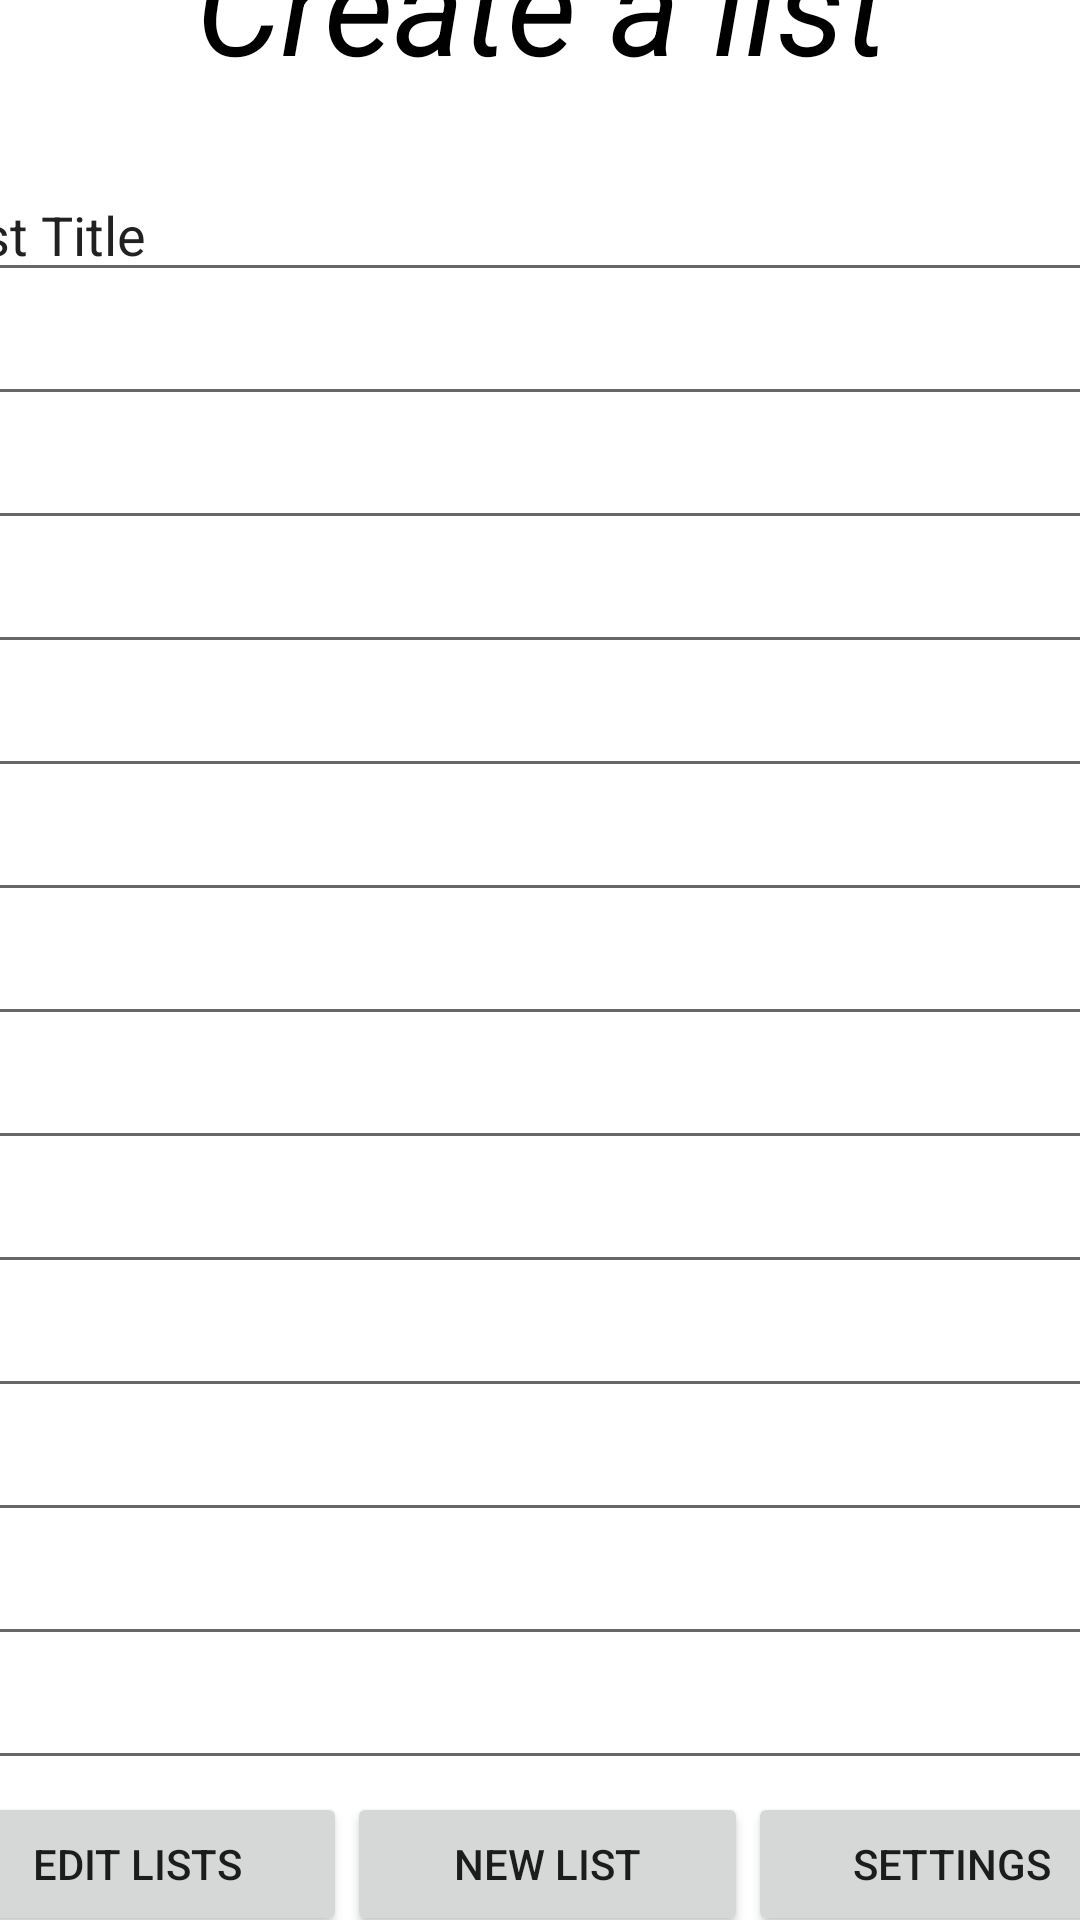

Here is an Android app screen rendered from its layout file. Give the layout XML and the strings, colors and styles it references.
<!-- AndroidManifest.xml: application theme Theme.Listlessly -->
<!-- res/layout/activity_list_creation.xml -->
<?xml version="1.0" encoding="utf-8"?>
<androidx.constraintlayout.widget.ConstraintLayout xmlns:android="http://schemas.android.com/apk/res/android"
    xmlns:app="http://schemas.android.com/apk/res-auto"
    xmlns:tools="http://schemas.android.com/tools"
    android:layout_width="match_parent"
    android:layout_height="match_parent"
    tools:context=".ListCreation">

    <LinearLayout
        android:layout_width="409dp"
        android:layout_height="729dp"
        android:orientation="vertical"
        app:layout_constraintBottom_toBottomOf="parent"
        app:layout_constraintEnd_toEndOf="parent"
        app:layout_constraintStart_toStartOf="parent"
        app:layout_constraintTop_toTopOf="parent">

        <TextView
            android:id="@+id/listCreateTitle"
            android:layout_width="match_parent"
            android:layout_height="wrap_content"
            android:text="Create a list"
            android:gravity="center"
            android:textSize="45sp"
            android:textColor="@color/black"
            android:textStyle="italic"
            android:layout_marginBottom="25dp"
            android:layout_marginTop="15dp"/>

        <EditText
            android:id="@+id/title"
            android:layout_width="match_parent"
            android:layout_height="wrap_content"
            android:text="List Title"
            />

        <ScrollView
            android:layout_width="match_parent"
            android:layout_height="500dp">

            <LinearLayout
                android:layout_width="match_parent"
                android:layout_height="wrap_content"
                android:orientation="vertical">
                <EditText
                    android:id="@+id/item1"
                    android:layout_width="match_parent"
                    android:layout_height="wrap_content"
                    />

                <EditText
                    android:id="@+id/item2"
                    android:layout_width="match_parent"
                    android:layout_height="wrap_content"
                    />
                <EditText
                    android:id="@+id/item3"
                    android:layout_width="match_parent"
                    android:layout_height="wrap_content"
                    />
                <EditText
                    android:id="@+id/item4"
                    android:layout_width="match_parent"
                    android:layout_height="wrap_content"
                     />
                <EditText
                    android:id="@+id/item5"
                    android:layout_width="match_parent"
                    android:layout_height="wrap_content"
                     />
                <EditText
                    android:id="@+id/item6"
                    android:layout_width="match_parent"
                    android:layout_height="wrap_content"
                     />
                <EditText
                    android:id="@+id/item7"
                    android:layout_width="match_parent"
                    android:layout_height="wrap_content"
                     />
                <EditText
                    android:id="@+id/item8"
                    android:layout_width="match_parent"
                    android:layout_height="wrap_content"
                     />
                <EditText
                    android:id="@+id/item9"
                    android:layout_width="match_parent"
                    android:layout_height="wrap_content"
                     />
                <EditText
                    android:id="@+id/item10"
                    android:layout_width="match_parent"
                    android:layout_height="wrap_content"
                     />
                <EditText
                    android:id="@+id/item11"
                    android:layout_width="match_parent"
                    android:layout_height="wrap_content"
                     />
                <EditText
                    android:id="@+id/item12"
                    android:layout_width="match_parent"
                    android:layout_height="wrap_content"
                     />
                <EditText
                    android:id="@+id/item13"
                    android:layout_width="match_parent"
                    android:layout_height="wrap_content"
                     />
                <EditText
                    android:id="@+id/item14"
                    android:layout_width="match_parent"
                    android:layout_height="wrap_content"
                     />
                <EditText
                    android:id="@+id/item15"
                    android:layout_width="match_parent"
                    android:layout_height="wrap_content"
                     />
                <EditText
                    android:id="@+id/item16"
                    android:layout_width="match_parent"
                    android:layout_height="wrap_content"
                     />
                <EditText
                    android:id="@+id/item17"
                    android:layout_width="match_parent"
                    android:layout_height="wrap_content"
                     />
                <EditText
                    android:id="@+id/item18"
                    android:layout_width="match_parent"
                    android:layout_height="wrap_content"
                     />
                <EditText
                    android:id="@+id/item19"
                    android:layout_width="match_parent"
                    android:layout_height="wrap_content"
                     />
                <EditText
                    android:id="@+id/item20"
                    android:layout_width="match_parent"
                    android:layout_height="wrap_content"
                     />
                <EditText
                    android:id="@+id/item21"
                    android:layout_width="match_parent"
                    android:layout_height="wrap_content"
                     />
                <EditText
                    android:id="@+id/item22"
                    android:layout_width="match_parent"
                    android:layout_height="wrap_content"
                     />
                <EditText
                    android:id="@+id/item23"
                    android:layout_width="match_parent"
                    android:layout_height="wrap_content"
                     />
                <EditText
                    android:id="@+id/item24"
                    android:layout_width="match_parent"
                    android:layout_height="wrap_content"
                     />
                <EditText
                    android:id="@+id/item25"
                    android:layout_width="match_parent"
                    android:layout_height="wrap_content"
                     />
                <Button
                    android:id="@+id/createButton"
                    android:layout_width="wrap_content"
                    android:layout_height="wrap_content"
                    android:layout_weight="1"
                    android:text="Save List"
                    android:onClick="createClicked"
                    />
            </LinearLayout>
        </ScrollView>


        <LinearLayout
            android:layout_width="match_parent"
            android:layout_height="wrap_content"
            android:orientation="horizontal"
            android:gravity="bottom"
            android:layout_marginBottom="5dp">


            <Button
                android:id="@+id/editButton"
                android:layout_width="wrap_content"
                android:layout_height="wrap_content"
                android:layout_weight="1"
                android:text="Edit Lists"
                android:onClick="createToEdit"
                />

            <Button
                android:id="@+id/newButton"
                android:layout_width="wrap_content"
                android:layout_height="wrap_content"
                android:layout_weight="1"
                android:onClick="createToHome"
                android:text="New List" />

            <Button
                android:id="@+id/settingsButton"
                android:layout_width="wrap_content"
                android:layout_height="wrap_content"
                android:layout_weight="1"
                android:onClick="createToSettings"
                android:text="Settings" />
        </LinearLayout>
    </LinearLayout>
</androidx.constraintlayout.widget.ConstraintLayout>
<!-- resources referenced by this layout -->
<resources>
  <style name="Theme.Listlessly" parent="Theme.MaterialComponents.DayNight.DarkActionBar">
          
          <item name="colorPrimary">@color/purple_500</item>
          <item name="colorPrimaryVariant">@color/purple_700</item>
          <item name="colorOnPrimary">@color/white</item>
          
          <item name="colorSecondary">@color/teal_200</item>
          <item name="colorSecondaryVariant">@color/teal_700</item>
          <item name="colorOnSecondary">@color/black</item>
          
          <item name="android:statusBarColor" tools:targetApi="l">?attr/colorPrimaryVariant</item>
          
      </style>
  <!-- not gathered from this repository: default colours our renderer supplied (Android Studio template values) -->
  <color name="purple_500">#FF6200EE</color>
  <color name="purple_700">#FF3700B3</color>
  <color name="teal_200">#FF03DAC5</color>
  <color name="teal_700">#FF018786</color>
  <color name="black">#FF000000</color>
  <color name="white">#FFFFFFFF</color>
</resources>
